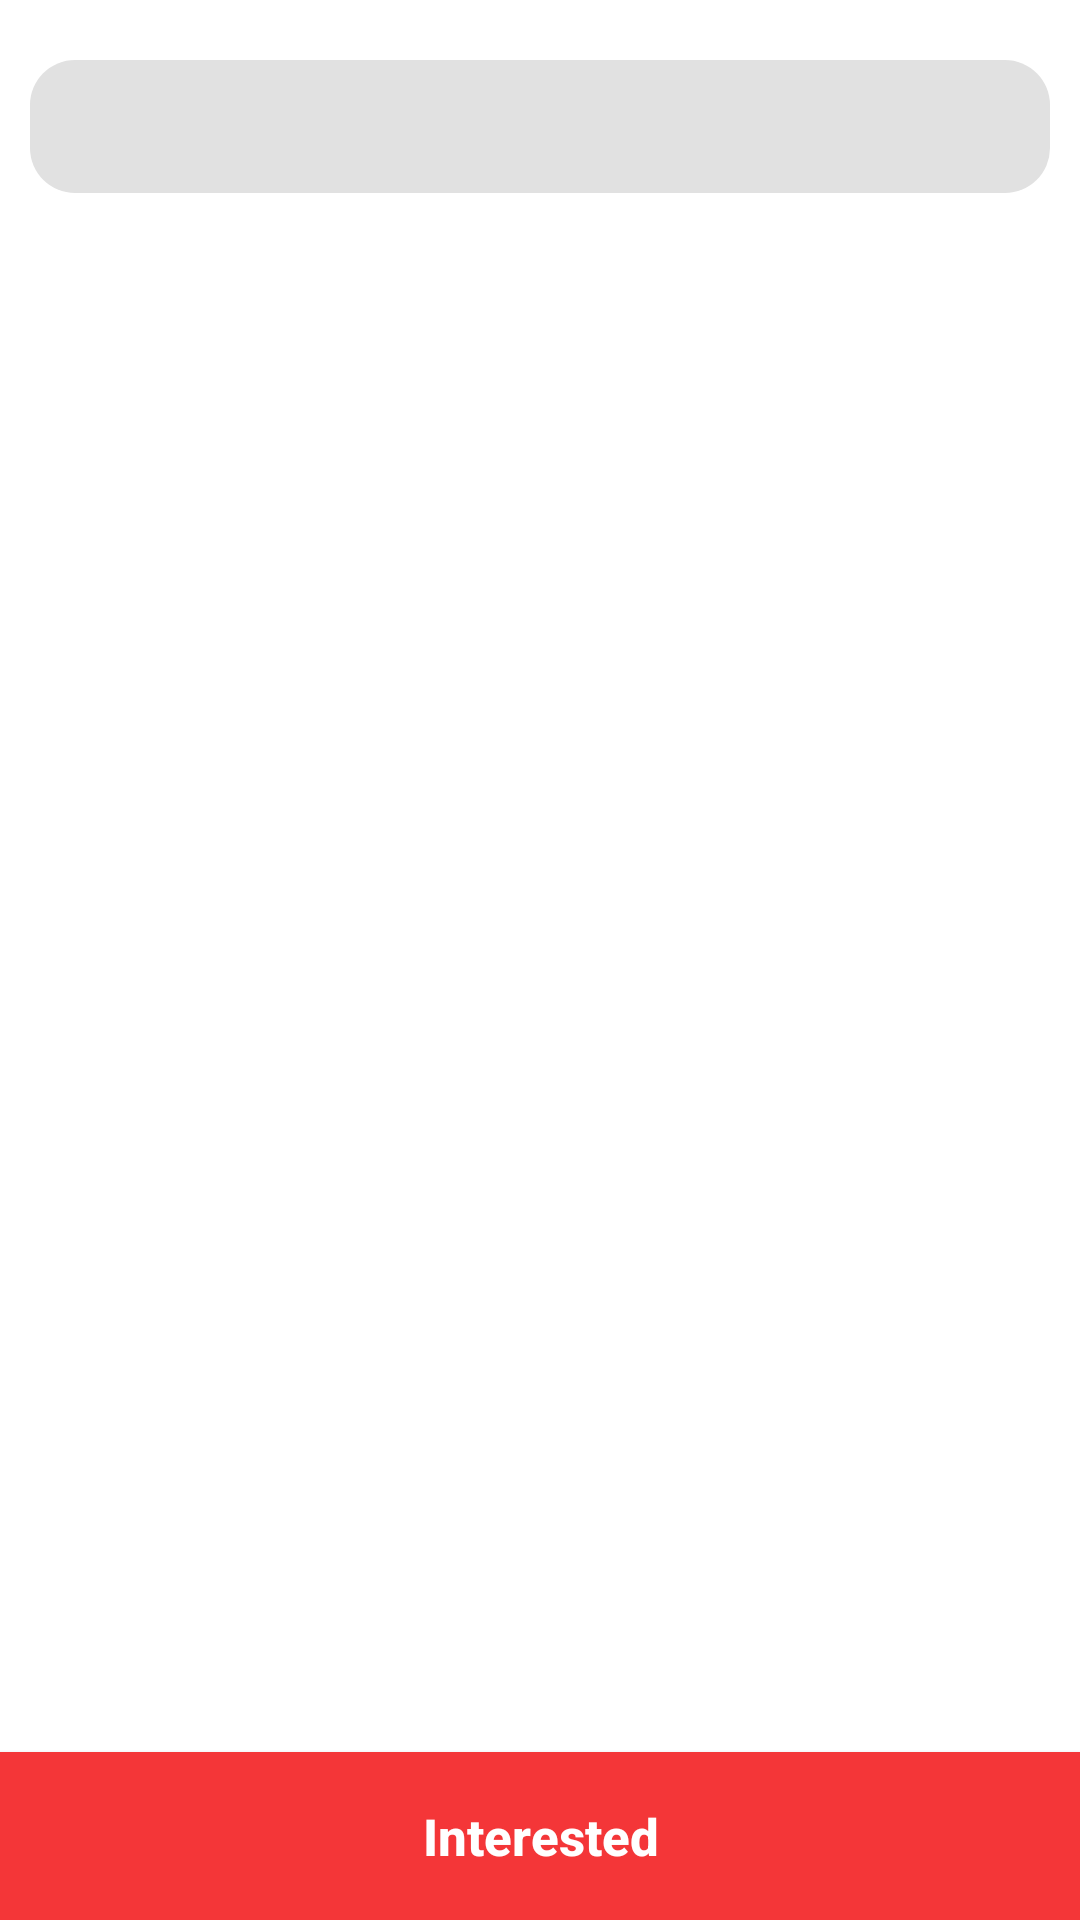

Layout XML and referenced resources for this Android screen:
<!-- AndroidManifest.xml: application theme AppTheme.NoActionBar -->
<!-- res/layout/singleitemview.xml -->
<?xml version="1.0" encoding="utf-8"?>
<RelativeLayout xmlns:android="http://schemas.android.com/apk/res/android"
    xmlns:tools="http://schemas.android.com/tools"
    android:id="@+id/activity_share"
    android:background="@color/White"
    android:layout_width="match_parent"
    android:layout_height="match_parent"
    tools:context="placementproject.studentapp.SingleItemView"
    android:orientation="vertical">

    <ScrollView
        android:layout_width="match_parent"
        android:layout_height="match_parent"
        android:padding="10dp"
        android:layout_marginBottom="46dp">
        <TextView
            android:padding="10dp"
            android:layout_marginTop="10dp"
            android:layout_width="match_parent"
            android:layout_height="wrap_content"
            android:paddingLeft="10dp"
            android:paddingTop="10dp"
            android:textSize="18sp"
            android:autoLink="email|phone|web"
            android:textColorHighlight="@color/colorPrimaryDark"
            android:textColorLink="@color/colorPrimaryDark"
            android:textIsSelectable="true"
            android:paddingBottom="10dp"
            android:textAlignment="textStart"
            android:background="@drawable/title_background_shareactivity"
            android:id="@+id/title"
            android:layout_marginBottom="66dp"
            tools:ignore="RtlCompat,RtlHardcoded,RtlSymmetry" />
    </ScrollView>

    <Button
        android:layout_width="match_parent"
        android:layout_height="56dp"
        android:layout_alignParentBottom="true"
        android:layout_alignParentRight="true"
        android:background="@color/password_g4"
        android:text="@string/interestedButton"
        android:id="@+id/interested"
        android:textStyle="bold"
        android:textAllCaps="false"
        android:onClick="interested"
        android:textColor="@color/White"
        android:textSize="17sp"
        tools:ignore="RtlHardcoded" />
</RelativeLayout>
<!-- resources referenced by this layout -->
<resources>
  <color name="White">#FFFFFF</color>
  <color name="colorPrimaryDark">#303F9F</color>
  <color name="password_g4">#f43638</color>
  <!-- drawable title_background_shareactivity (drawable) -->
  <?xml version="1.0" encoding="utf-8"?>
  <shape xmlns:android="http://schemas.android.com/apk/res/android">
      <solid
          android:color="@color/share_background"
          />
      <corners
          android:radius="15dp"/>
  </shape>
  <string name="interestedButton">Interested</string>
  <style name="AppTheme.NoActionBar">
          <item name="colorPrimary">@color/login_background</item>
          <item name="colorPrimaryDark">@color/login_background</item>
          <item name="colorAccent">@color/profile_center1</item>
          <item name="windowActionBar">false</item>
          <item name="windowNoTitle">true</item>
          <item name="android:textColorPrimaryInverse">@android:color/darker_gray</item>
          <item name="android:textColorSecondary">@color/login_background</item>
          <item name="android:colorBackground">@android:color/background_light</item>
      </style>
  <color name="share_background">#e1e1e1</color>
  <color name="login_background">#b10000</color>
  <color name="profile_center1">#c97348</color>
</resources>
